Run: headless pygame with SDL's dummy video driver; simulated clock (each Clock.tick advances the game by its frame time, no real sleeping); random seed 0; keys injected as events and as key.get_pressed() state; no mouse input.
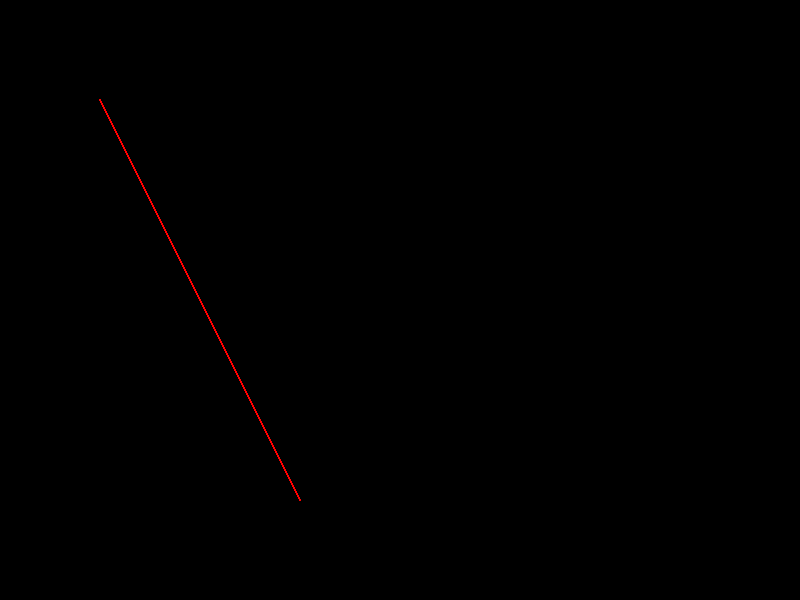
Frame 1 of 4 · flips 1–60 · no input
Frame 2 of 4 · flips 61–180 · tapped SPACE, RETURN · held RIGHT (→), D · screen unchanged from frame 1, image omitted
Frame 3 of 4 · flips 181–300 · held DOWN (↓), S · screen unchanged from frame 2, image omitted
Frame 4 of 4 · flips 301–420 · held LEFT (←), A, UP (↑), W · screen unchanged from frame 3, image omitted

The pygame program that drew these frames:

import pygame
import sys

# Função para rasterização analítica
def rasterizacao_analitica(x1, y1, x2, y2):
    pontos = []
    if x1 == x2:
        # Linha vertical
        for y in range(min(y1, y2), max(y1, y2) + 1):
            pontos.append((x1, y))
    else:
        # Calcula a inclinação da reta
        m = (y2 - y1) / (x2 - x1)
        b = y1 - m * x1
        for x in range(min(x1, x2), max(x1, x2) + 1):
            y = int(m * x + b)
            pontos.append((x, y))
    return pontos

# Inicialização do Pygame
pygame.init()

# Configurações da tela
LARGURA, ALTURA = 800, 600
tela = pygame.display.set_mode((LARGURA, ALTURA))
pygame.display.set_caption("Rasterização de Linhas - Algoritmo Analítico")
BRANCO = (255, 255, 255)
PRETO = (0, 0, 0)
VERMELHO = (255, 0, 0)

# Função para desenhar pontos na tela
def desenhar_pontos(pontos, cor):
    for ponto in pontos:
        pygame.draw.circle(tela, cor, ponto, 1)

# Função principal
def main():
    # Pontos de exemplo
    x1, y1 = 100, 100
    x2, y2 = 300, 500

    # Rasterização usando o algoritmo analítico
    pontos_analitico = rasterizacao_analitica(x1, y1, x2, y2)

    # Loop principal
    while True:
        for evento in pygame.event.get():
            if evento.type == pygame.QUIT:
                pygame.quit()
                sys.exit()

        # Limpa a tela
        tela.fill(PRETO)

        # Desenha os pontos gerados pelo algoritmo analítico
        desenhar_pontos(pontos_analitico, VERMELHO)

        # Atualiza a tela
        pygame.display.flip()

if __name__ == "__main__":
    main()
